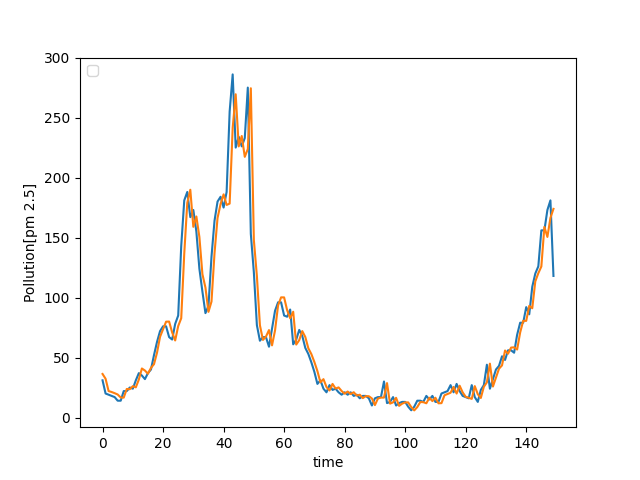

The file beside this chart, header and first rows:
, target, prediction
0, 31.0, 36.29
1, 20.0, 32.32
2, 19.0, 22.03
3, 18.0, 21.25
4, 17.0, 20.27
5, 14.0, 19.18
6, 14.0, 16.67
7, 22.0, 16.57
8, 22.0, 23.79
9, 25.0, 23.57
10, 24.0, 26.1
11, 31.0, 25.16
12, 37.0, 31.67
13, 35.0, 40.85
14, 32.0, 39.16
15, 37.0, 36.5
16, 40.0, 41.37
17, 52.0, 44.43
18, 63, 54
19, 72.0, 67.25
20, 76.0, 73.49
21, 76.0, 79.88
22, 67.0, 79.97
23, 65.0, 70.94
24, 78.0, 64.21
25, 85.0, 76.21
26, 143.0, 82.75
27, 181.0, 136.6
28, 188.0, 178.9
29, 167.0, 189.8
30, 173.0, 158.9
31, 155.0, 167.6
32, 124.0, 150.5
33, 105.0, 119.5
34, 87.0, 108.3
35, 93.0, 88.06
36, 134.0, 96.62
37, 164.0, 136.9
38, 180.0, 166.3
39, 184.0, 177.9
40, 175.0, 186
41, 188.0, 177.2
42, 255.0, 178.3
43, 286.0, 241.3
44, 225.0, 269.4
45, 234.0, 226
46, 226.0, 234.7
47, 233.0, 217.3
48, 275.0, 223.8
49, 153.0, 274.4
50, 121.0, 147.9
51, 77.0, 118
52, 64.0, 76.89
53, 67.0, 64.69
54, 67.0, 67.45
55, 59.0, 72.87
56, 74.0, 60.13
57, 89.0, 72.58
58, 96.0, 93.4
59, 96.0, 100.1
... 34,979 more rows
